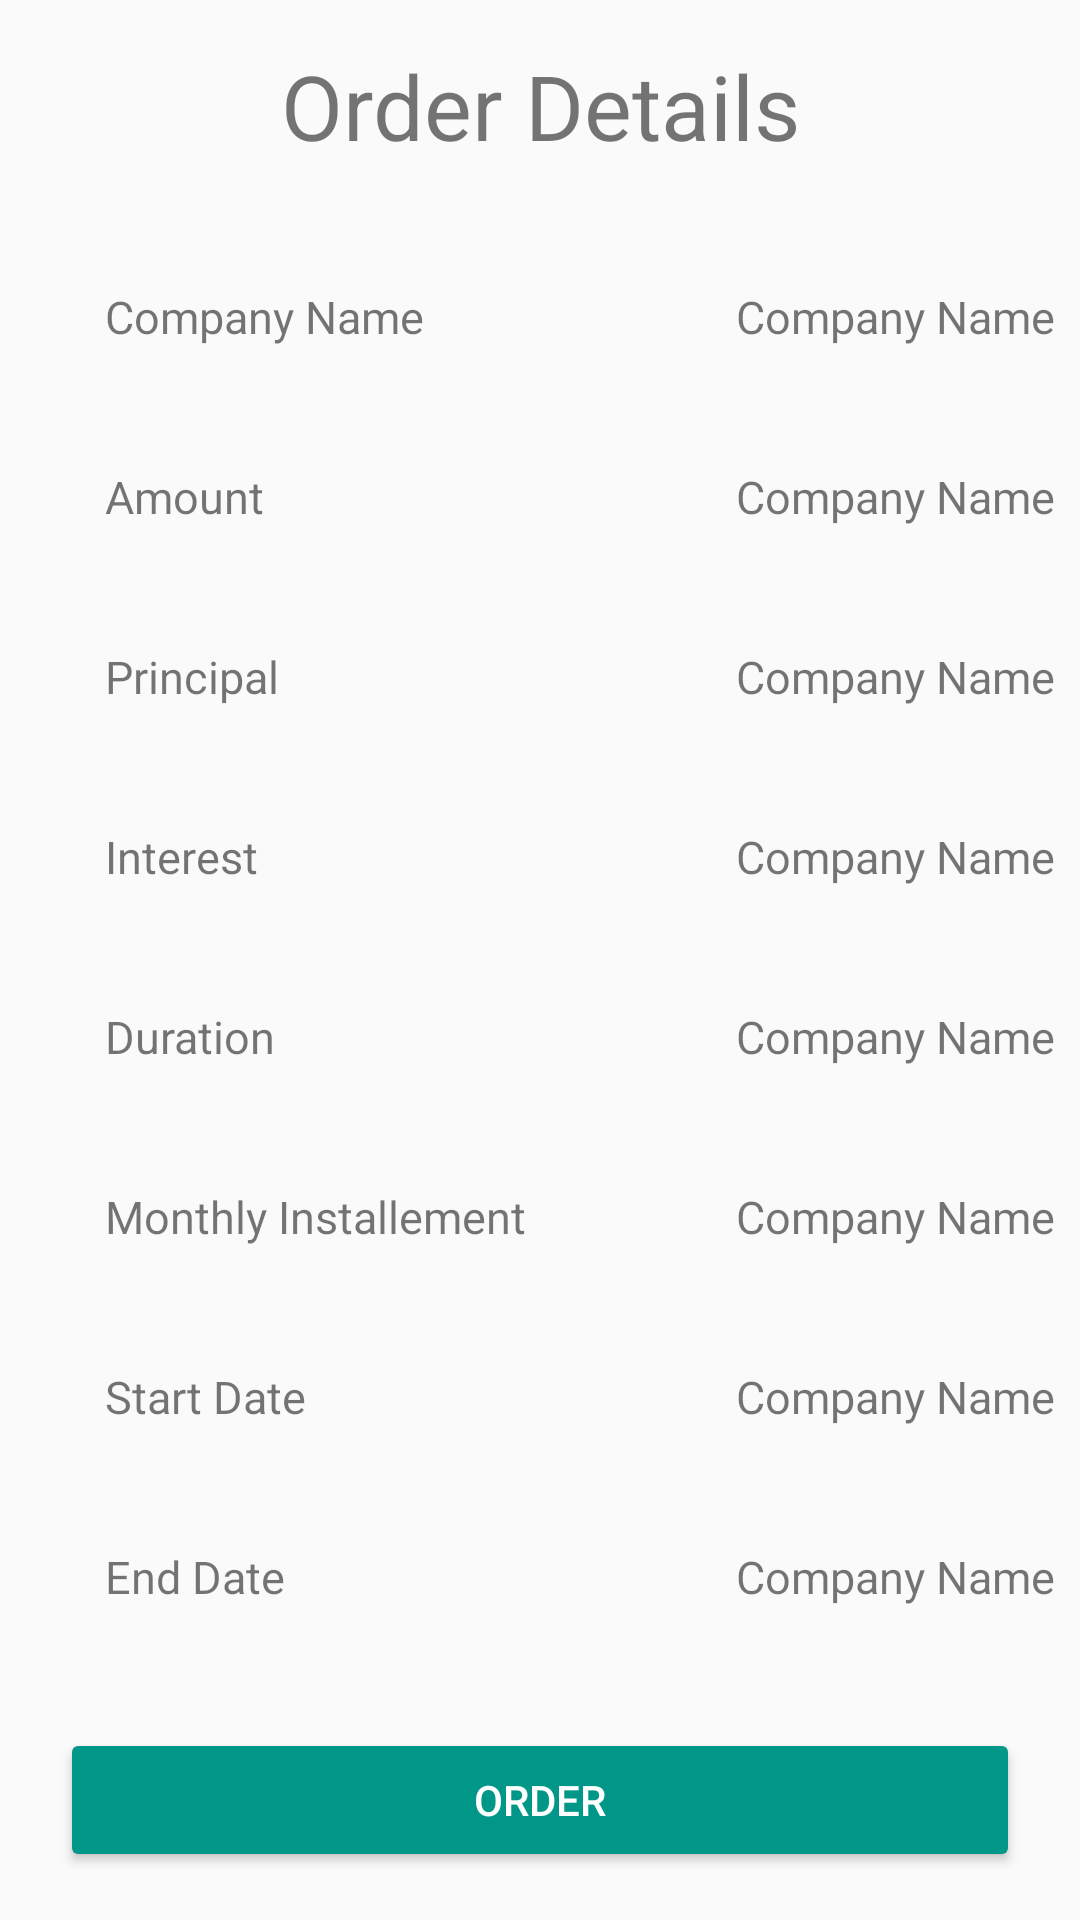

Reconstruct the res/layout file that produces this screen, plus the resources it refers to.
<!-- AndroidManifest.xml: application theme AppTheme -->
<!-- res/layout/buy_offer.xml -->
<?xml version="1.0" encoding="utf-8"?>
<LinearLayout
    xmlns:android="http://schemas.android.com/apk/res/android"
    xmlns:tools="http://schemas.android.com/tools"
    android:layout_width="match_parent"
    android:layout_height="match_parent"
    android:orientation="vertical"
    tools:context=".activity.CreateProfileActivity">










    <TextView
        android:id="@+id/buy_offer_order_details"
        android:layout_width="match_parent"
        android:layout_height="wrap_content"
        android:layout_marginLeft="20dp"
        android:layout_marginRight="20dp"
        android:layout_marginBottom="10dp"
        android:gravity="center"
        android:inputType="textPersonName"
        android:padding="15dp"
        android:text="Order Details"
        android:textSize="30sp" />

    <TableLayout
    android:layout_width="match_parent"
    android:layout_height="wrap_content">

        <TableRow
            android:layout_width="match_parent"
            android:layout_height="match_parent">

            <TextView
                android:id="@+id/buy_offer_companyName_label"
                android:layout_width="match_parent"
                android:layout_height="50dp"
                android:layout_marginLeft="20dp"
                android:layout_marginRight="20dp"
                android:layout_marginBottom="10dp"
                android:inputType="textPersonName"
                android:padding="15dp"
                android:text="Company Name"
                android:textSize="15sp" />

            <TextView
                android:id="@+id/buy_offer_companyName"
                android:layout_width="match_parent"
                android:layout_height="50dp"
                android:layout_marginLeft="20dp"
                android:layout_marginRight="20dp"
                android:layout_marginBottom="10dp"
                android:padding="15dp"
                android:text="Company Name"
                android:textSize="15sp" />
        </TableRow>

        <TableRow>
    <TextView
        android:id="@+id/buy_offer_amount_label"
        android:layout_width="match_parent"
        android:layout_height="50dp"
        android:layout_marginLeft="20dp"
        android:layout_marginRight="20dp"
        android:layout_marginBottom="10dp"
        android:padding="15dp"
        android:inputType="textPersonName"
        android:text="Amount"
        android:textSize="15sp" />

    <TextView
        android:id="@+id/buy_offer_amount"
        android:layout_width="match_parent"
        android:layout_height="50dp"
        android:layout_marginLeft="20dp"
        android:layout_marginRight="20dp"
        android:layout_marginBottom="10dp"
        android:padding="15dp"
        
        android:text="Company Name"
        android:textSize="15sp" />
    </TableRow>
    <TableRow>
    <TextView
        android:id="@+id/buy_offer_principal_label"
        android:layout_width="match_parent"
        android:layout_height="50dp"
        android:layout_marginLeft="20dp"
        android:layout_marginRight="20dp"
        android:layout_marginBottom="10dp"
        android:padding="15dp"
        android:inputType="textPersonName"
        android:text="Principal"
        android:textSize="15sp" />

    <TextView
        android:id="@+id/buy_offer_principal"
        android:layout_width="match_parent"
        android:layout_height="50dp"
        android:layout_marginLeft="20dp"
        android:layout_marginRight="20dp"
        android:layout_marginBottom="10dp"
        android:padding="15dp"
        
        android:text="Company Name"
        android:textSize="15sp" />
    </TableRow>
    <TableRow>
    <TextView
        android:id="@+id/buy_offer_interest_label"
        android:layout_width="match_parent"
        android:layout_height="50dp"
        android:layout_marginLeft="20dp"
        android:layout_marginRight="20dp"
        android:layout_marginBottom="10dp"
        android:padding="15dp"
        android:inputType="textPersonName"
        android:text="Interest"
        android:textSize="15sp" />

    <TextView
        android:id="@+id/buy_offer_interest"
        android:layout_width="match_parent"
        android:layout_height="50dp"
        android:layout_marginLeft="20dp"
        android:layout_marginRight="20dp"
        android:layout_marginBottom="10dp"
        android:padding="15dp"
        
        android:text="Company Name"
        android:textSize="15sp" />
    </TableRow>
    <TableRow>
    <TextView
        android:id="@+id/buy_offer_duration_label"
        android:layout_width="match_parent"
        android:layout_height="50dp"
        android:layout_marginLeft="20dp"
        android:layout_marginRight="20dp"
        android:layout_marginBottom="10dp"
        android:padding="15dp"
        android:inputType="textPersonName"
        android:text="Duration"
        android:textSize="15sp" />

    <TextView
        android:id="@+id/buy_offer_duration"
        android:layout_width="match_parent"
        android:layout_height="50dp"
        android:layout_marginLeft="20dp"
        android:layout_marginRight="20dp"
        android:layout_marginBottom="10dp"
        android:padding="15dp"
        
        android:text="Company Name"
        android:textSize="15sp" />
    </TableRow>
    <TableRow>
    <TextView
        android:id="@+id/buy_offer_monthly_installement_label"
        android:layout_width="match_parent"
        android:layout_height="50dp"
        android:layout_marginLeft="20dp"
        android:layout_marginRight="20dp"
        android:layout_marginBottom="10dp"
        android:padding="15dp"
        android:inputType="textPersonName"
        android:text="Monthly Installement"
        android:textSize="15sp" />

    <TextView
        android:id="@+id/buy_offer_monthly_installement"
        android:layout_width="match_parent"
        android:layout_height="50dp"
        android:layout_marginLeft="20dp"
        android:layout_marginRight="20dp"
        android:layout_marginBottom="10dp"
        android:padding="15dp"
        
        android:text="Company Name"
        android:textSize="15sp" />
    </TableRow>
    <TableRow>
    <TextView
        android:id="@+id/buy_offer_start_date_label"
        android:layout_width="match_parent"
        android:layout_height="50dp"
        android:layout_marginLeft="20dp"
        android:layout_marginRight="20dp"
        android:layout_marginBottom="10dp"
        android:padding="15dp"
        android:inputType="textPersonName"
        android:text="Start Date"
        android:textSize="15sp" />

    <TextView
        android:id="@+id/buy_offer_start_date"
        android:layout_width="match_parent"
        android:layout_height="50dp"
        android:layout_marginLeft="20dp"
        android:layout_marginRight="20dp"
        android:layout_marginBottom="10dp"
        android:padding="15dp"
        
        android:text="Company Name"
        android:textSize="15sp" />
    </TableRow>
    <TableRow>
    <TextView
        android:id="@+id/buy_offer_endt_date_label"
        android:layout_width="match_parent"
        android:layout_height="50dp"
        android:layout_marginLeft="20dp"
        android:layout_marginRight="20dp"
        android:layout_marginBottom="10dp"
        android:padding="15dp"
        android:inputType="textPersonName"
        android:text="End Date"
        android:textSize="15sp" />

    <TextView
        android:id="@+id/buy_offer_end_date"
        android:layout_width="match_parent"
        android:layout_height="50dp"
        android:layout_marginLeft="20dp"
        android:layout_marginRight="20dp"
        android:layout_marginBottom="10dp"
        android:padding="15dp"
        
        android:text="Company Name"
        android:textSize="15sp" />
    </TableRow>
</TableLayout>
    <RelativeLayout
        android:layout_width="match_parent"
        android:layout_height="0dp"
        android:layout_weight="1">

        <Button
            android:id="@+id/buy_offer_order"
            android:layout_width="match_parent"
            android:layout_height="wrap_content"
            android:layout_marginLeft="20dp"
            android:layout_marginRight="20dp"
            android:layout_marginBottom="30dp"
            android:layout_centerInParent="true"
            android:textColor="@android:color/white"
            android:backgroundTint="@color/colorPrimaryDark"
            android:text="Order"/>


    </RelativeLayout>

</LinearLayout>
<!-- resources referenced by this layout -->
<resources>
  <color name="colorPrimaryDark">#009688</color>
  <style name="AppTheme" parent="Theme.AppCompat.Light.DarkActionBar">
          
          <item name="colorPrimary">@color/colorPrimary</item>
          <item name="colorPrimaryDark">@color/colorPrimaryDark</item>
          <item name="colorAccent">@color/colorAccent</item>
      </style>
  <color name="colorPrimary">#cceae7</color>
  <color name="colorAccent">#FF4081</color>
</resources>
